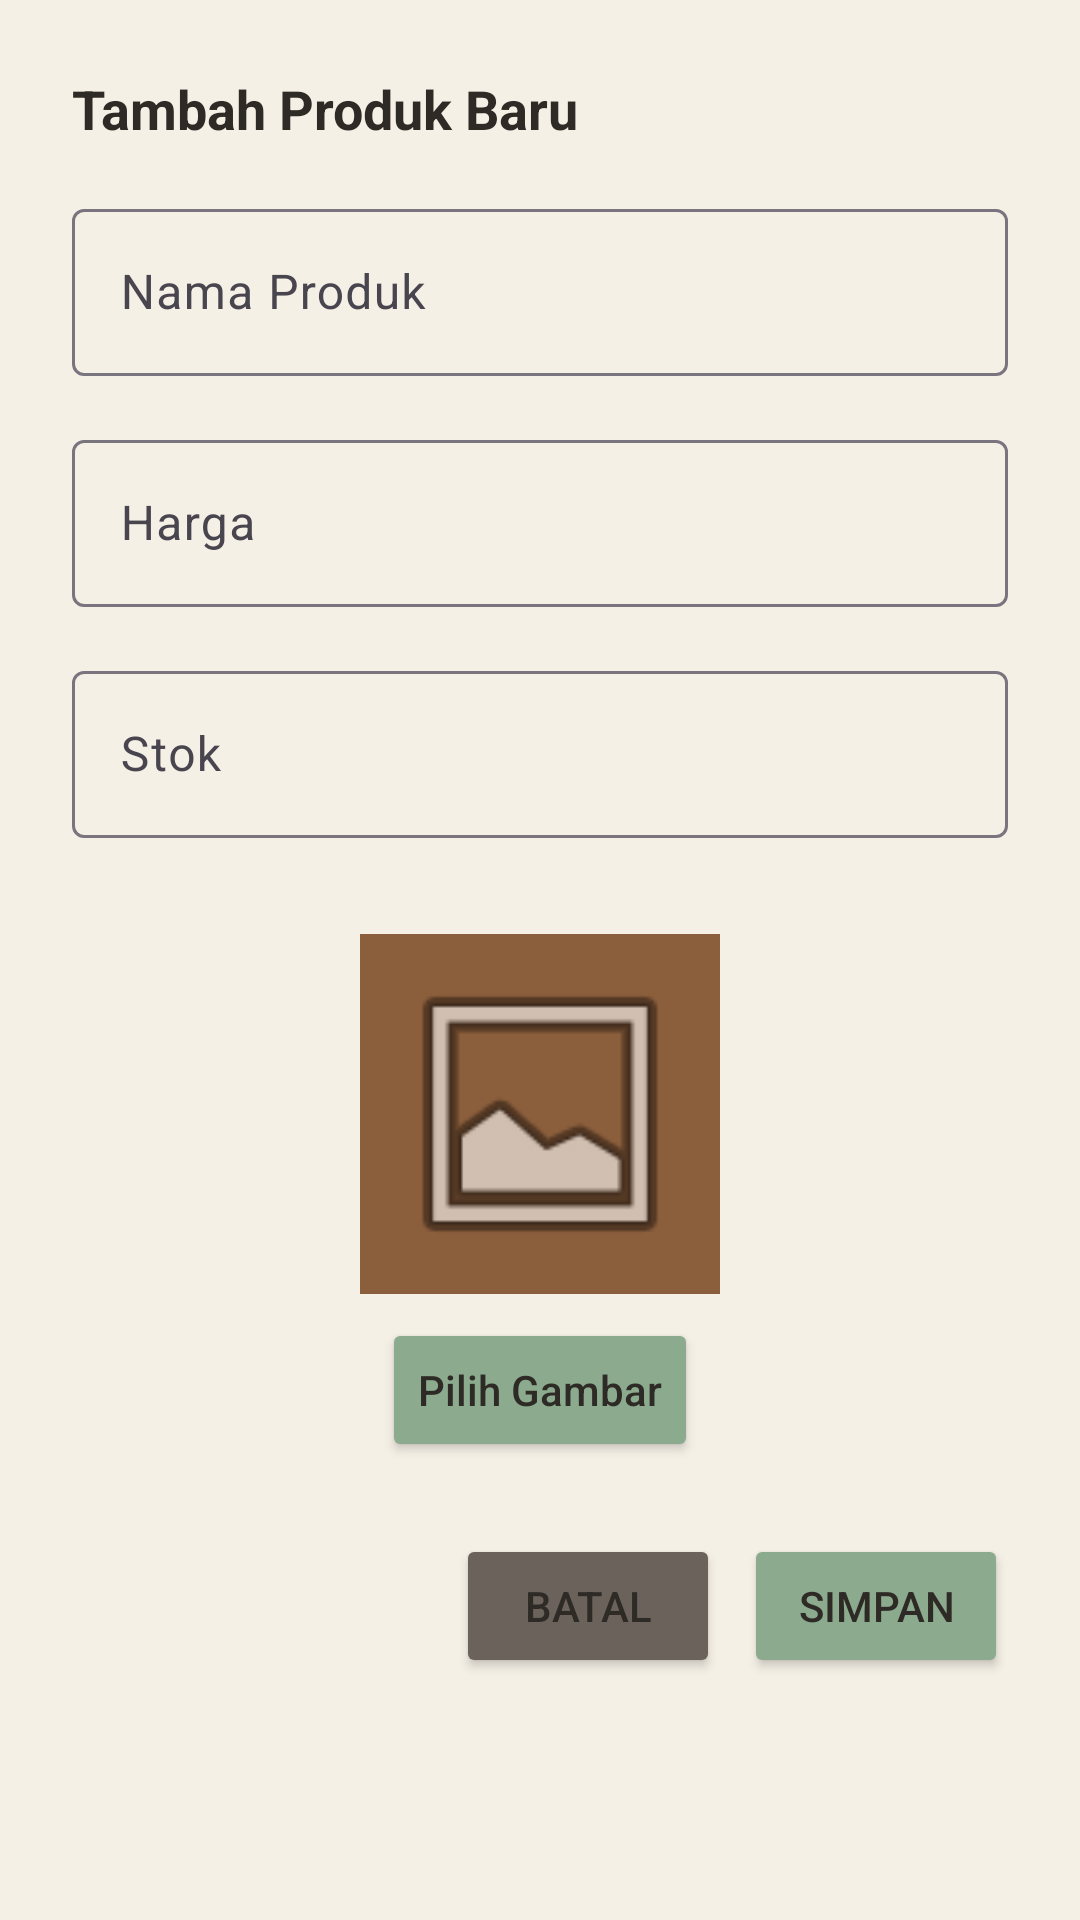

This screen was rendered from an Android layout file. Write that file and the resources it references.
<!-- AndroidManifest.xml: application theme Theme.Essycoff -->
<!-- res/layout/dialog_add_product.xml -->
<ScrollView
    xmlns:android="http://schemas.android.com/apk/res/android"
    android:layout_width="match_parent"
    android:layout_height="wrap_content">

    <LinearLayout
        android:layout_width="match_parent"
        android:layout_height="wrap_content"
        android:orientation="vertical"
        android:padding="24dp">

        <TextView
            android:id="@+id/dialogTitle"
            android:layout_width="wrap_content"
            android:layout_height="wrap_content"
            android:text="Tambah Produk Baru"
            android:textSize="18sp"
            android:textStyle="bold"
            android:textColor="@color/text_primary"
            android:layout_marginBottom="16dp" />

        <com.google.android.material.textfield.TextInputLayout
            android:layout_width="match_parent"
            android:layout_height="wrap_content"
            android:layout_marginBottom="16dp"
            android:hint="Nama Produk">
            <com.google.android.material.textfield.TextInputEditText
                android:id="@+id/etProductName"
                android:layout_width="match_parent"
                android:layout_height="wrap_content" />
        </com.google.android.material.textfield.TextInputLayout>

        <com.google.android.material.textfield.TextInputLayout
            android:layout_width="match_parent"
            android:layout_height="wrap_content"
            android:layout_marginBottom="16dp"
            android:hint="Harga">
            <com.google.android.material.textfield.TextInputEditText
                android:id="@+id/etProductPrice"
                android:layout_width="match_parent"
                android:layout_height="wrap_content"
                android:inputType="numberDecimal" />
        </com.google.android.material.textfield.TextInputLayout>

        <com.google.android.material.textfield.TextInputLayout
            android:layout_width="match_parent"
            android:layout_height="wrap_content"
            android:layout_marginBottom="16dp"
            android:hint="Stok">
            <com.google.android.material.textfield.TextInputEditText
                android:id="@+id/etProductStock"
                android:layout_width="match_parent"
                android:layout_height="wrap_content"
                android:inputType="number" />
        </com.google.android.material.textfield.TextInputLayout>

        <ImageView
            android:id="@+id/imageViewProductPreview"
            android:layout_width="120dp"
            android:layout_height="120dp"
            android:layout_gravity="center"
            android:layout_marginTop="16dp"
            android:layout_marginBottom="8dp"
            android:background="@color/secondary"
            android:padding="8dp"
            android:scaleType="centerCrop"
            android:src="@android:drawable/ic_menu_gallery"
            android:contentDescription="Preview Gambar" />

        <Button
            android:id="@+id/btnSelectImage"
            android:layout_width="wrap_content"
            android:layout_height="wrap_content"
            android:layout_gravity="center"
            android:text="Pilih Gambar"
            android:textAllCaps="false"
            android:backgroundTint="@color/primary" />

        <LinearLayout
            android:layout_width="match_parent"
            android:layout_height="wrap_content"
            android:orientation="horizontal"
            android:gravity="end"
            android:layout_marginTop="24dp">

            <Button
                android:id="@+id/btnCancel"
                android:layout_width="wrap_content"
                android:layout_height="wrap_content"
                android:text="Batal"
                android:layout_marginEnd="8dp"
                android:backgroundTint="@color/text_secondary" />

            <Button
                android:id="@+id/btnSave"
                android:layout_width="wrap_content"
                android:layout_height="wrap_content"
                android:text="Simpan"
                android:backgroundTint="@color/primary" />

        </LinearLayout>

    </LinearLayout>
</ScrollView>
<!-- resources referenced by this layout -->
<resources>
  <color name="primary">#8BAA8E</color>
  <color name="secondary">#8B5E3C</color>
  <color name="text_primary">#2E2A25</color>
  <color name="text_secondary">#6B635B</color>
  <style name="Theme.Essycoff" parent="Theme.Material3.DayNight.NoActionBar">
          
          <item name="colorPrimary">@color/primary</item>
          <item name="colorPrimaryDark">@color/primary_dark</item>
          <item name="colorSecondary">@color/secondary</item>
          <item name="colorAccent">@color/accent</item>
          
          
          <item name="android:windowBackground">@color/background</item>
          <item name="colorSurface">@color/surface</item>
          <item name="android:colorBackground">@color/background</item>
          
          
          <item name="colorOnPrimary">@color/on_primary</item>
          <item name="colorOnSecondary">@color/on_primary</item>
          <item name="colorOnSurface">@color/on_surface</item>
          <item name="colorOnBackground">@color/text_primary</item>
          <item name="android:textColorPrimary">@color/text_primary</item>
          <item name="android:textColorSecondary">@color/text_secondary</item>
          <item name="android:textColorHint">@color/text_hint</item>
          
          
          <item name="colorError">@color/error</item>
          <item name="colorOnError">@color/white</item>
          
          
          <item name="colorControlNormal">@color/text_hint</item>
          <item name="colorControlActivated">@color/primary</item>
          <item name="colorControlHighlight">@color/primary</item>
          
          
          <item name="android:statusBarColor">@color/background</item>
          <item name="android:windowLightStatusBar">false</item>
          
          
          <item name="android:navigationBarColor">@color/background</item>
          <item name="android:windowLightNavigationBar">false</item>
      </style>
  <color name="primary_dark">#6F8F72</color>
  <color name="accent">#8B5E3C</color>
  <color name="background">#F5F0E6</color>
  <color name="surface">#FFFFFF</color>
  <color name="on_primary">#FFFFFF</color>
  <color name="on_surface">#2E2A25</color>
  <color name="text_hint">#9C938A</color>
  <color name="error">#B00020</color>
  <color name="white">#FFFFFFFF</color>
</resources>
